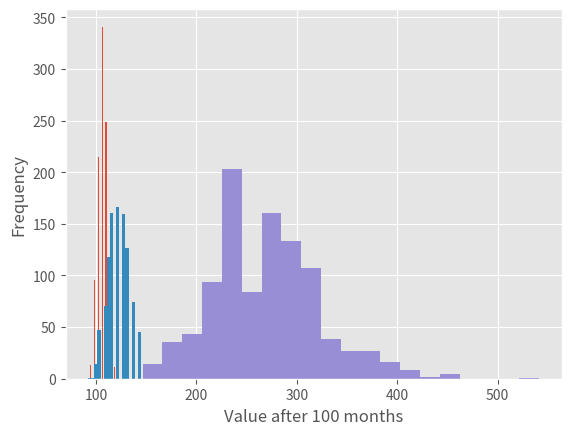

Write the Python code that produced this figure.
#!/usr/bin/env python
# coding: utf-8

# In[1]:


from scipy.stats import bernoulli
import numpy as np
import matplotlib.pyplot as plt

# get_ipython().run_line_magic('matplotlib', 'inline')
plt.style.use("ggplot")


# Let's say you invested $100 in a stock with a mean monthly return of 1%. But there is dispersion around the mean: the actual returns of the stock each month are 1% + 2% = 3% or 1% - 2% = -1%, with equal probability. By simulating many possible ways this scenario could play out over time, let's look at the distribution of ending values of the portfolio over several time horizons.

# We'll model these returns using a _Bernoulli_ random variable, which we can simulate in code using `scipy.stats.bernoulli`. A Bernoulli random variable takes the values 1 or 0 with a probability set by a parameter `p`.

# In[2]:


def generate_returns(num_returns):
    p = 0.5
    return 0.01 + (bernoulli.rvs(p, size=num_returns) - 0.5) * 0.04


print(generate_returns(6))


# First, let's look at the distribution of ending values of the stock over 6 months.

# In[3]:


final_values = [100 * np.prod(generate_returns(6) + 1) for i in range(1, 1000)]
plt.hist(final_values, bins=20)
plt.ylabel("Frequency")
plt.xlabel("Value after 6 months")
plt.show()


# After 6 months, the distribution of possible values looks symmetric and bell-shaped. This is because there are more paths that lead to middle-valued ending prices. Now, let's look at the ending values of the stock over 20 months.

# In[4]:


final_values = [100 * np.prod(generate_returns(20) + 1) for i in range(1, 1000)]
plt.hist(final_values, bins=20)
plt.ylabel("Frequency")
plt.xlabel("Value after 20 months")
plt.show()


# Finally, let's look at the ending values of the stock over 100 months.

# In[5]:


final_values = [100 * np.prod(generate_returns(100) + 1) for i in range(1, 1000)]
plt.hist(final_values, bins=20)
plt.ylabel("Frequency")
plt.xlabel("Value after 100 months")
plt.show()


# As you can see, the distribution gets less and less normal-looking over time. The upside potential is unlimited—there always exists the possibility that the stock will continue to appreciate over time. The downside potential, however, is limited to zero—you cannot loose more than 100% of your investment. The distribution we see emerging here is distinctly asymmetric—the values are always positive, but there is a long tail on the right-hand side: we say, it is _positively skewed_. The distribution is approaching what's called a _lognormal distribution_. Let's talk more about how this distribution emerges in the next video.
